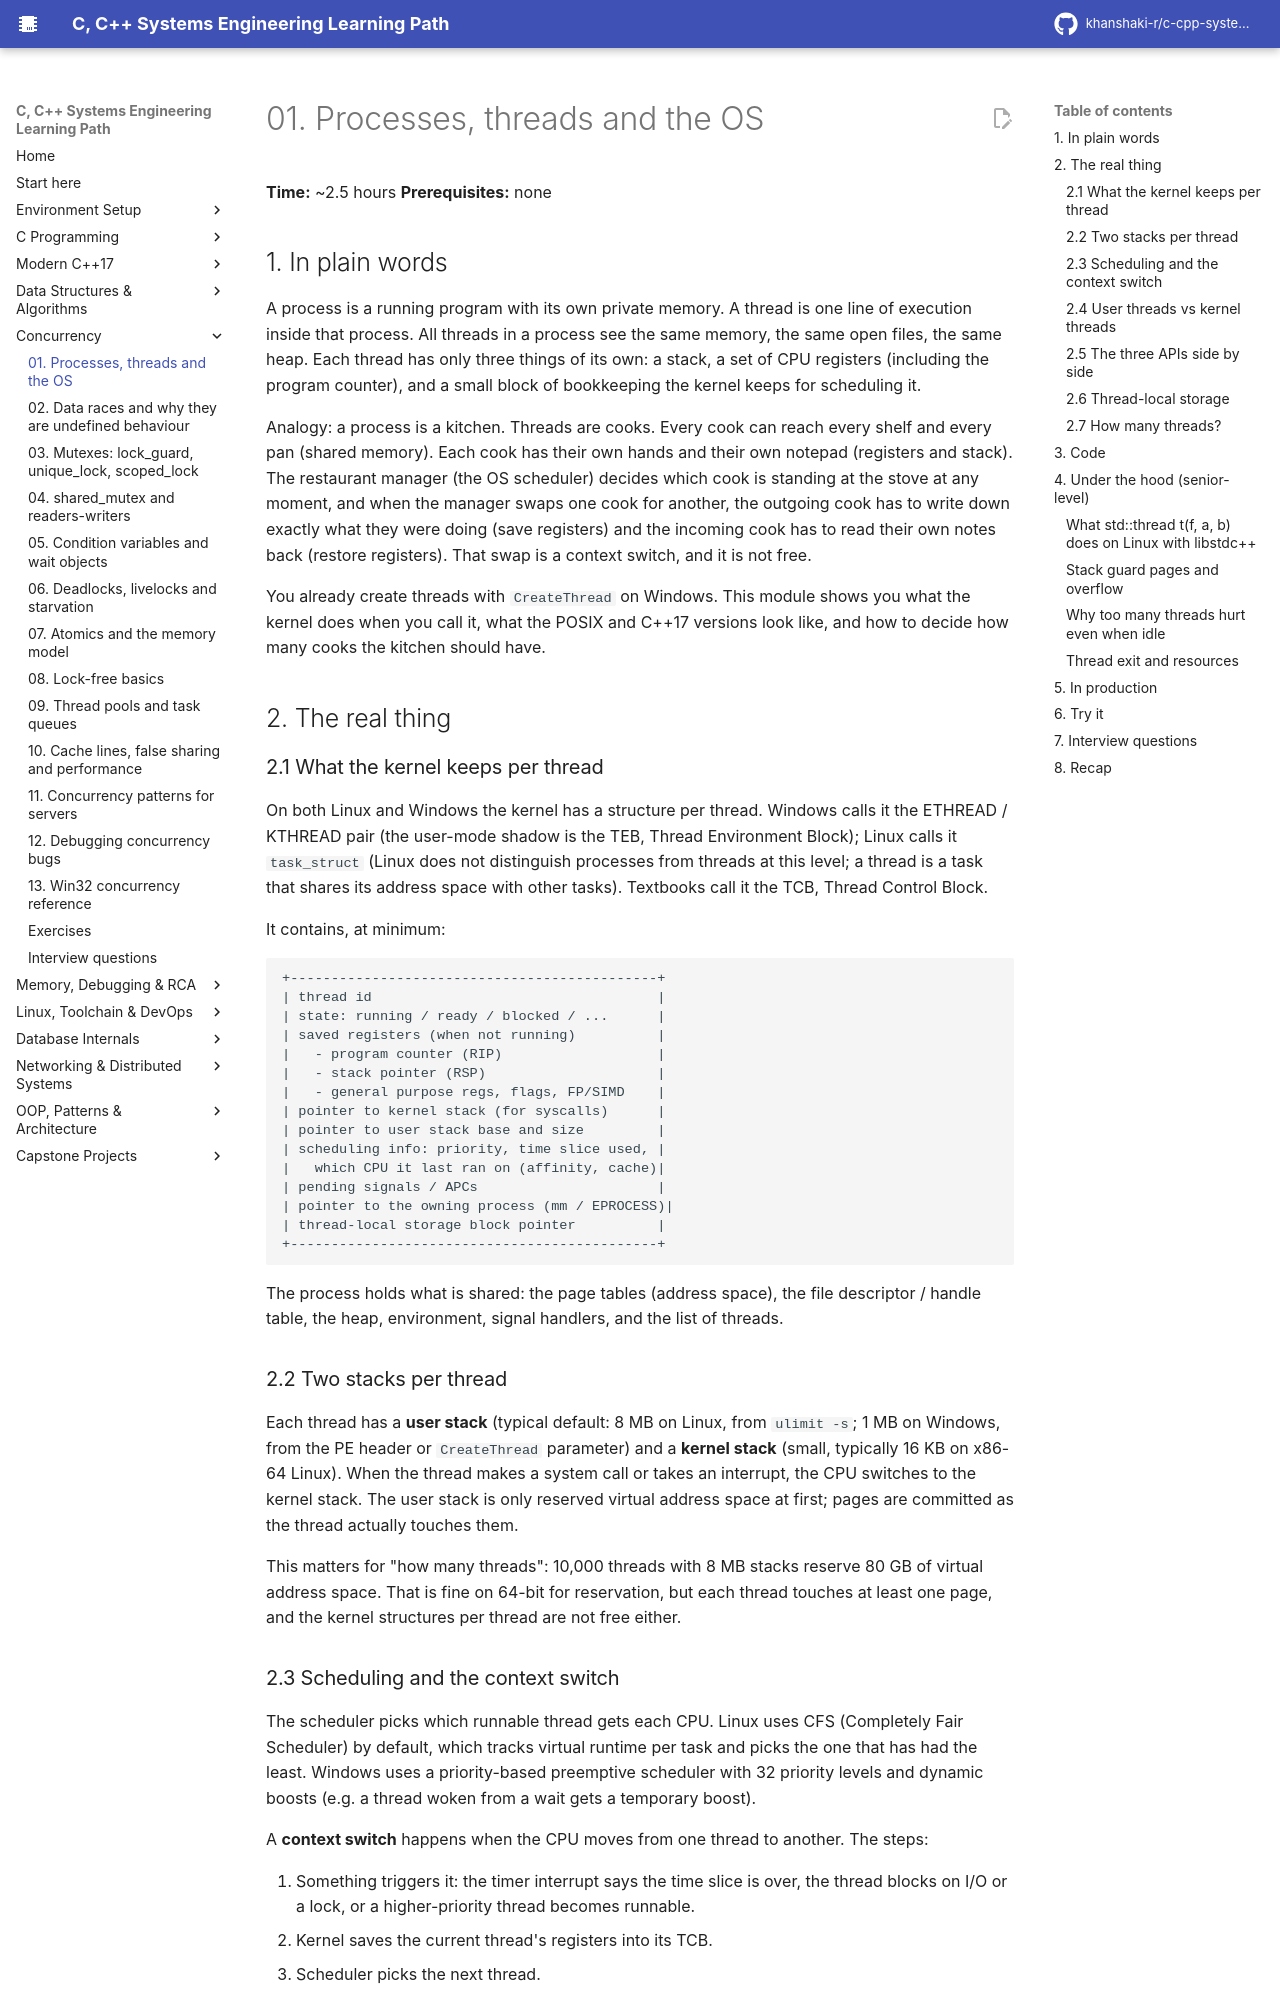

repository: khanshaki-r/c-cpp-systems-learning-path · page: 04_Concurrency/01_processes_threads_and_the_os/index.html · generator: mkdocs

# 01. Processes, threads and the OS

**Time:** ~2.5 hours   **Prerequisites:** none

## 1. In plain words

A process is a running program with its own private memory. A thread is one line of execution
inside that process. All threads in a process see the same memory, the same open files, the same
heap. Each thread has only three things of its own: a stack, a set of CPU registers (including the
program counter), and a small block of bookkeeping the kernel keeps for scheduling it.

Analogy: a process is a kitchen. Threads are cooks. Every cook can reach every shelf and every pan
(shared memory). Each cook has their own hands and their own notepad (registers and stack). The
restaurant manager (the OS scheduler) decides which cook is standing at the stove at any moment,
and when the manager swaps one cook for another, the outgoing cook has to write down exactly what
they were doing (save registers) and the incoming cook has to read their own notes back (restore
registers). That swap is a context switch, and it is not free.

You already create threads with `CreateThread` on Windows. This module shows you what the kernel
does when you call it, what the POSIX and C++17 versions look like, and how to decide how many
cooks the kitchen should have.

## 2. The real thing

### 2.1 What the kernel keeps per thread

On both Linux and Windows the kernel has a structure per thread. Windows calls it the ETHREAD /
KTHREAD pair (the user-mode shadow is the TEB, Thread Environment Block); Linux calls it
`task_struct` (Linux does not distinguish processes from threads at this level; a thread is a task
that shares its address space with other tasks). Textbooks call it the TCB, Thread Control Block.

It contains, at minimum:

```
+---------------------------------------------+
| thread id                                   |
| state: running / ready / blocked / ...      |
| saved registers (when not running)          |
|   - program counter (RIP)                   |
|   - stack pointer (RSP)                     |
|   - general purpose regs, flags, FP/SIMD    |
| pointer to kernel stack (for syscalls)      |
| pointer to user stack base and size         |
| scheduling info: priority, time slice used, |
|   which CPU it last ran on (affinity, cache)|
| pending signals / APCs                      |
| pointer to the owning process (mm / EPROCESS)|
| thread-local storage block pointer          |
+---------------------------------------------+
```

The process holds what is shared: the page tables (address space), the file descriptor / handle
table, the heap, environment, signal handlers, and the list of threads.

### 2.2 Two stacks per thread

Each thread has a **user stack** (typical default: 8 MB on Linux, from `ulimit -s`; 1 MB on
Windows, from the PE header or `CreateThread` parameter) and a **kernel stack** (small, typically
16 KB on x86-64 Linux). When the thread makes a system call or takes an interrupt, the CPU
switches to the kernel stack. The user stack is only reserved virtual address space at first;
pages are committed as the thread actually touches them.

This matters for "how many threads": 10,000 threads with 8 MB stacks reserve 80 GB of virtual
address space. That is fine on 64-bit for reservation, but each thread touches at least one page,
and the kernel structures per thread are not free either.
